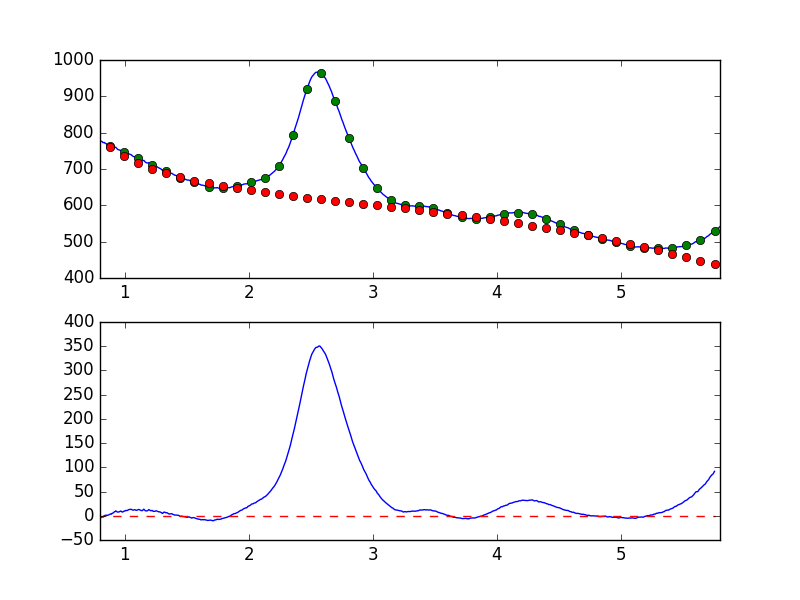

Data behind this chart, as committed beside it:
7.681951752392544019e-01, -7.637894585320282204e+00
7.738631750302433776e-01, -7.217449940368396710e+00
7.795311748212323533e-01, -5.777635822302045199e+00
7.851991746122213289e-01, -4.961478646450814267e+00
7.908671744032103046e-01, -5.025591253924858393e+00
7.965351741941992803e-01, -5.108788634272741547e+00
8.022031739851883669e-01, -5.207063511416890833e+00
8.078711737761772316e-01, -3.464052652249506536e+00
8.135391735671662072e-01, -2.519242433037788942e+00
8.192071733581552939e-01, -2.266330655828937779e+00
8.248751731491442696e-01, -2.820938950796744393e+00
8.305431729401332452e-01, -7.554150223327269487e-01
8.362111727311222209e-01, 5.425247728273916437e-01
8.418791725221110855e-01, -8.247508220790678024e-02
8.475471723131001722e-01, 1.335995032387813808e+00
8.532151721040891479e-01, 1.094911142691898931e+00
8.588831718950781235e-01, 5.346452708749893645e-01
8.645511716860672102e-01, 1.292322368794884824e+00
8.702191714770560749e-01, 1.558961431279044518e+00
8.758871712680450505e-01, 2.828865144560040790e+00
8.815551710590340262e-01, 3.068198987840560221e+00
8.872231708500230019e-01, 3.881916537696952219e+00
8.928911706410120885e-01, 3.431771709426584493e+00
8.985591704320010642e-01, 5.157771847732419701e+00
9.042271702229900399e-01, 5.463059062942875244e+00
9.098951700139790155e-01, 6.554059156792277463e+00
9.155631698049678802e-01, 8.177908380234271135e+00
9.212311695959569668e-01, 8.476457339690114168e+00
9.268991693869459425e-01, 1.013055810642617871e+01
9.325671691779349182e-01, 8.803179450927132166e+00
9.382351689689240049e-01, 8.186220807739459815e+00
9.439031687599129805e-01, 7.411156806722829060e+00
9.495711685509018452e-01, 7.866908366799293617e+00
9.552391683418909318e-01, 8.167066817047270888e+00
9.609071681328797965e-01, 9.038260595919837215e+00
9.665751679238688832e-01, 9.672144997338818939e+00
9.722431677148579698e-01, 9.074157053507747150e+00
9.779111675058468345e-01, 7.754738679442539251e+00
9.835791672968358101e-01, 7.721524172970816835e+00
9.892471670878246748e-01, 8.734650273327588366e+00
9.949151668788137615e-01, 9.783684872091043871e+00
1.000583166669802848e+00, 9.585894458326038148e+00
1.006251166460791602e+00, 1.091081940323147137e+01
1.011919166251780799e+00, 1.078456830439927217e+01
1.017587166042769553e+00, 1.070779809926432335e+01
1.023255165833758751e+00, 1.135694697526275831e+01
1.028923165624747726e+00, 1.229743017061127830e+01
1.034591165415736702e+00, 1.290850569696374350e+01
1.040259165206725678e+00, 1.313272502300605993e+01
1.045927164997714431e+00, 1.306480026195470145e+01
1.051595164788703629e+00, 1.341901139812046040e+01
1.057263164579692605e+00, 1.238247777128253801e+01
1.062931164370681802e+00, 1.177116393606388556e+01
1.068599164161670556e+00, 1.166324147833711322e+01
1.074267163952659310e+00, 1.217368618319460438e+01
1.079935163743648507e+00, 1.241484932400919661e+01
1.085603163534637483e+00, 1.206640395149747746e+01
1.091271163325626681e+00, 1.108762516715762558e+01
1.096939163116615434e+00, 1.144663817014372853e+01
1.102607162907604632e+00, 1.190526933148510125e+01
1.108275162698593386e+00, 1.288580644799242236e+01
... 839 more rows
